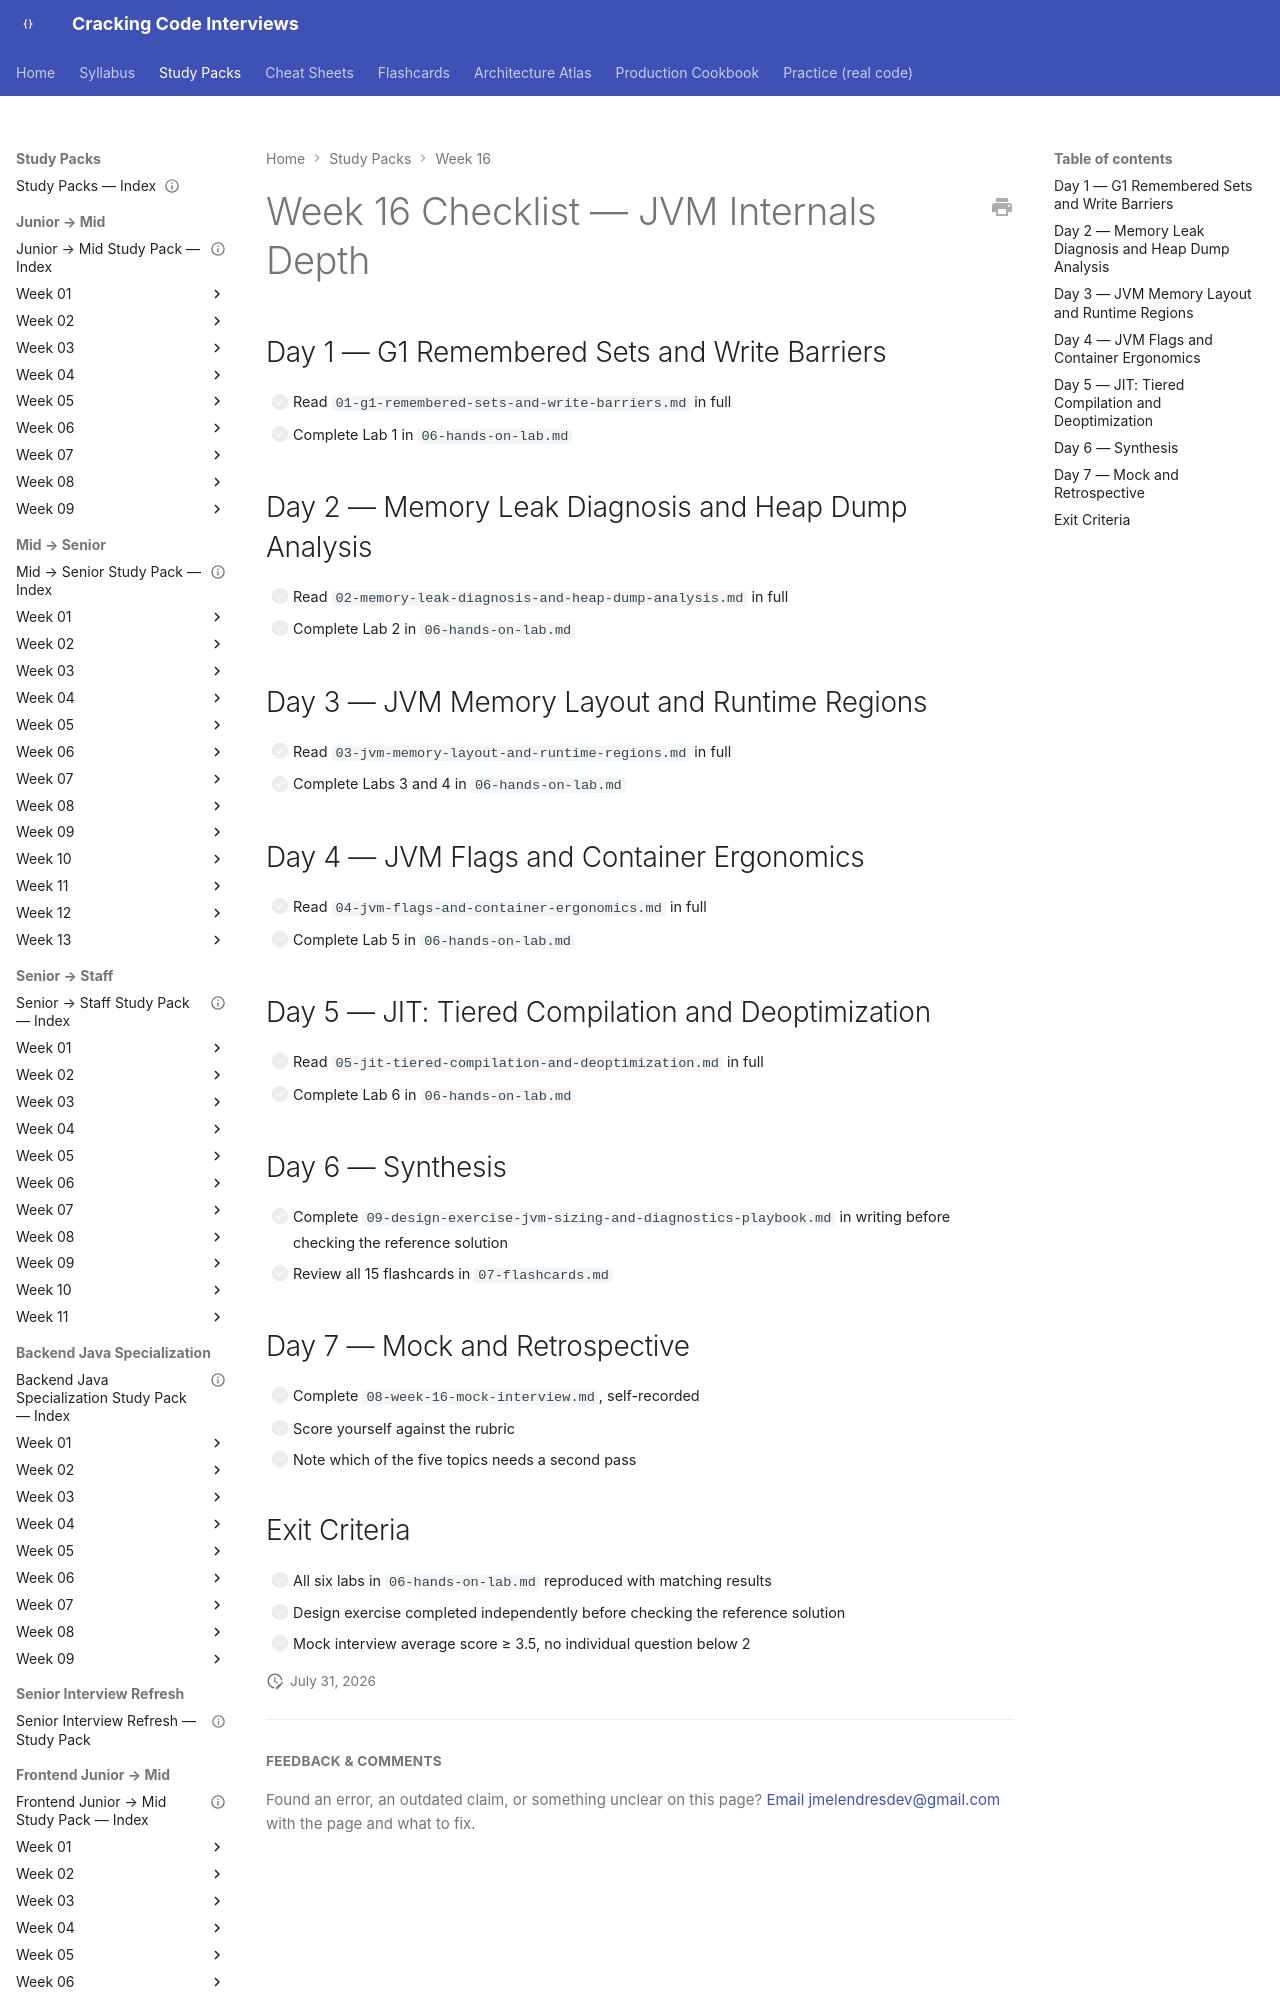

repository: JuanMelendres/cracking-code-interviews · page: study-packs/week-16/10-week-16-checklist/index.html · generator: mkdocs

---
title: "Week 16 Checklist"
week: 16
document_type: study-pack-checklist
status: draft
last_reviewed: 2026-07-31
---

# Week 16 Checklist — JVM Internals Depth

## Day 1 — G1 Remembered Sets and Write Barriers

- [ ] Read `01-g1-remembered-sets-and-write-barriers.md` in full
- [ ] Complete Lab 1 in `06-hands-on-lab.md`

## Day 2 — Memory Leak Diagnosis and Heap Dump Analysis

- [ ] Read `02-memory-leak-diagnosis-and-heap-dump-analysis.md` in full
- [ ] Complete Lab 2 in `06-hands-on-lab.md`

## Day 3 — JVM Memory Layout and Runtime Regions

- [ ] Read `03-jvm-memory-layout-and-runtime-regions.md` in full
- [ ] Complete Labs 3 and 4 in `06-hands-on-lab.md`
